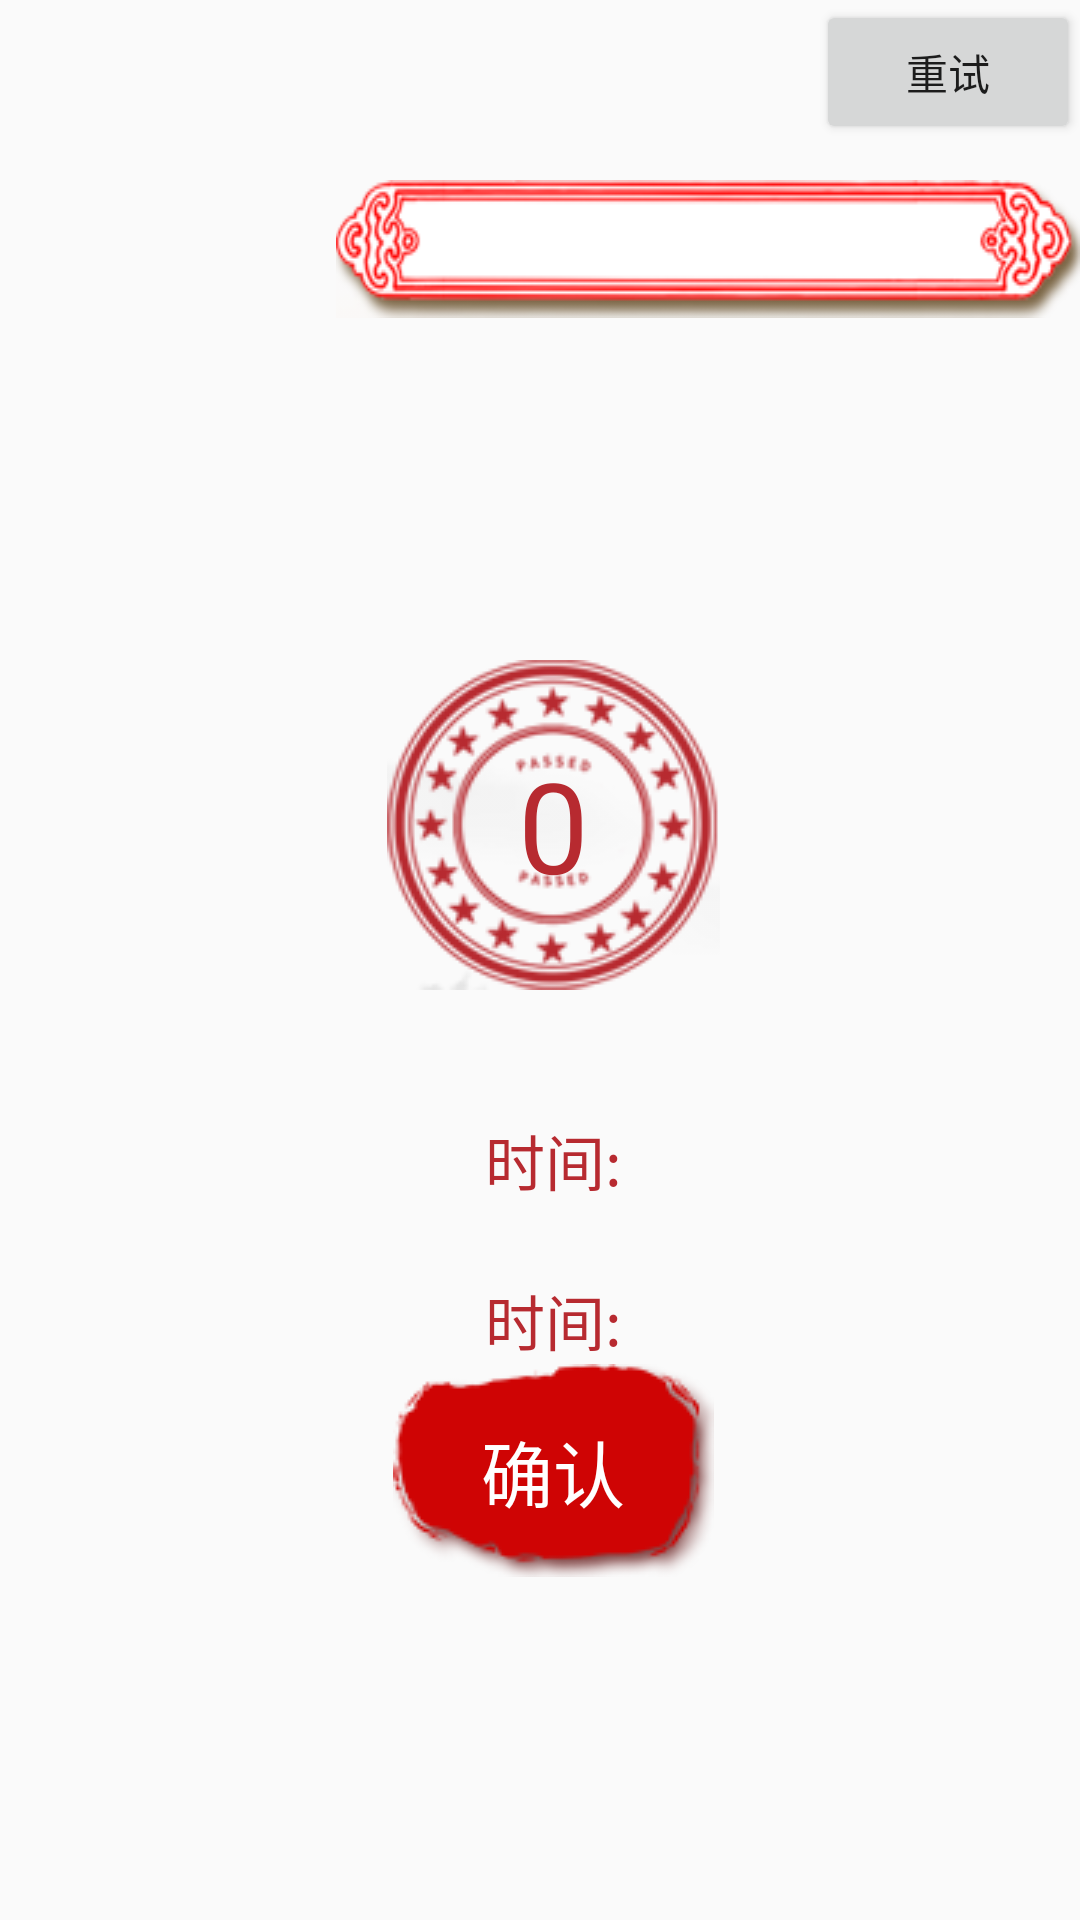

Layout XML and referenced resources for this Android screen:
<!-- AndroidManifest.xml: application theme Theme.AppCompat.Light.NoActionBar.FullScreen -->
<!-- res/layout/activity_answer_record.xml -->
<?xml version="1.0" encoding="utf-8"?>
<RelativeLayout xmlns:android="http://schemas.android.com/apk/res/android"
    android:layout_width="match_parent"
    android:layout_height="match_parent"
    android:background="@drawable/answer_record_activity_background">

    <RelativeLayout
        android:layout_width="wrap_content"
        android:layout_height="wrap_content"
        android:layout_marginLeft="@dimen/dp_112"
        android:layout_marginTop="@dimen/dp_60"
        android:background="@drawable/user_info_title">

        <TextView
            android:id="@+id/answer_record_user_info_title"
            android:layout_width="wrap_content"
            android:layout_height="wrap_content"
            android:layout_centerInParent="true"
            android:gravity="center"
            android:textSize="@dimen/sp_15" />
    </RelativeLayout>


    <RelativeLayout
        android:layout_width="wrap_content"
        android:layout_height="wrap_content"
        android:layout_marginLeft="@dimen/dp_195"
        android:layout_marginTop="@dimen/dp_160">

        <android.support.v7.widget.RecyclerView
            android:id="@+id/answer_record_rv1"
            android:layout_width="wrap_content"
            android:layout_height="wrap_content" />

        <android.support.v7.widget.RecyclerView
            android:id="@+id/answer_record_rv2"
            android:layout_width="wrap_content"
            android:layout_height="wrap_content"
            android:layout_toRightOf="@+id/answer_record_rv1" />

        <android.support.v7.widget.RecyclerView
            android:id="@+id/answer_record_rv3"
            android:layout_width="wrap_content"
            android:layout_height="wrap_content"
            android:layout_below="@+id/answer_record_rv1"
            android:layout_marginTop="@dimen/dp_10" />
    </RelativeLayout>

    <RelativeLayout
        android:id="@+id/rl_answer_record_score"
        android:layout_width="wrap_content"
        android:layout_height="wrap_content"
        android:layout_alignParentRight="true"
        android:layout_marginTop="@dimen/dp_220"
        android:layout_marginRight="@dimen/dp_120">

        <TextView
            android:id="@+id/tv_answer_record_score"
            android:layout_width="wrap_content"
            android:layout_height="wrap_content"
            android:layout_centerHorizontal="true"
            android:background="@drawable/score"
            android:gravity="center"
            android:text="0"
            android:textColor="#b72a30"
            android:textSize="@dimen/sp_42" />

        <TextView
            android:id="@+id/tv_answer_record_time"
            android:layout_width="wrap_content"
            android:layout_height="wrap_content"
            android:layout_below="@+id/tv_answer_record_score"
            android:layout_centerHorizontal="true"
            android:layout_marginTop="@dimen/dp_42"
            android:text="时间:"
            android:textColor="#b72a30"
            android:textSize="@dimen/sp_20" />

        <TextView
            android:id="@+id/tv_answer_record_accuracy"
            android:layout_width="wrap_content"
            android:layout_height="wrap_content"
            android:layout_below="@+id/tv_answer_record_time"
            android:layout_centerHorizontal="true"
            android:layout_marginTop="@dimen/dp_24"
            android:text="时间:"
            android:textColor="#b72a30"
            android:textSize="@dimen/sp_20" />


        <Button
            android:id="@+id/btn_answer_record_logout"
            android:layout_width="wrap_content"
            android:layout_height="wrap_content"
            android:layout_below="@+id/tv_answer_record_accuracy"
            android:layout_centerHorizontal="true"
            android:background="@drawable/confirm_button_selector"
            android:gravity="center"
            android:text="确认"
            android:textColor="@color/colorwhite"
            android:textSize="@dimen/sp_24" />
    </RelativeLayout>

    <RelativeLayout
        android:id="@+id/answer_record_websocket_status"
        android:layout_width="@dimen/dp_10"
        android:layout_height="@dimen/dp_10" />

    <Button
        android:id="@+id/btn_answer_record_retry"
        android:layout_width="wrap_content"
        android:layout_height="wrap_content"
        android:layout_alignParentTop="true"
        android:layout_alignParentRight="true"
        android:gravity="center"
        android:text="重试" />
</RelativeLayout>
<!-- resources referenced by this layout -->
<resources>
  <color name="colorwhite">#ffffff</color>
  <dimen name="dp_10">10dp</dimen>
  <dimen name="dp_112">112dp</dimen>
  <dimen name="dp_120">120dp</dimen>
  <dimen name="dp_160">160dp</dimen>
  <dimen name="dp_195">195dp</dimen>
  <dimen name="dp_220">220dp</dimen>
  <dimen name="dp_24">24dp</dimen>
  <dimen name="dp_42">42dp</dimen>
  <dimen name="dp_60">60dp</dimen>
  <dimen name="sp_15">15sp</dimen>
  <dimen name="sp_20">20sp</dimen>
  <dimen name="sp_24">24sp</dimen>
  <dimen name="sp_42">42sp</dimen>
  <!-- drawable confirm_button_selector (drawable) -->
  <?xml version="1.0" encoding="utf-8"?>
  <selector xmlns:android="http://schemas.android.com/apk/res/android">
      <item android:drawable="@drawable/buttonbackground_black" android:state_pressed="true" /> 
      <item android:drawable="@drawable/buttonbackground_login" android:state_pressed="false" /> 
  </selector>
  <!-- drawable score: png bitmap (drawable, 17356 bytes) -->
  <!-- drawable user_info_title: png bitmap (drawable, 11090 bytes) -->
  <style name="Theme.AppCompat.Light.NoActionBar.FullScreen" parent="@style/Theme.AppCompat.Light">
          <item name="android:windowNoTitle">true</item>//无标题
          <item name="android:windowActionBar">false</item>//无ActionBar
          <item name="android:windowFullscreen">true</item>//全屏即无通知栏
          <item name="android:windowContentOverlay">@null</item>//是否有遮盖
      </style>
  <!-- drawable buttonbackground_black: png bitmap (drawable, 6212 bytes) -->
  <!-- drawable buttonbackground_login: png bitmap (drawable, 4761 bytes) -->
</resources>
